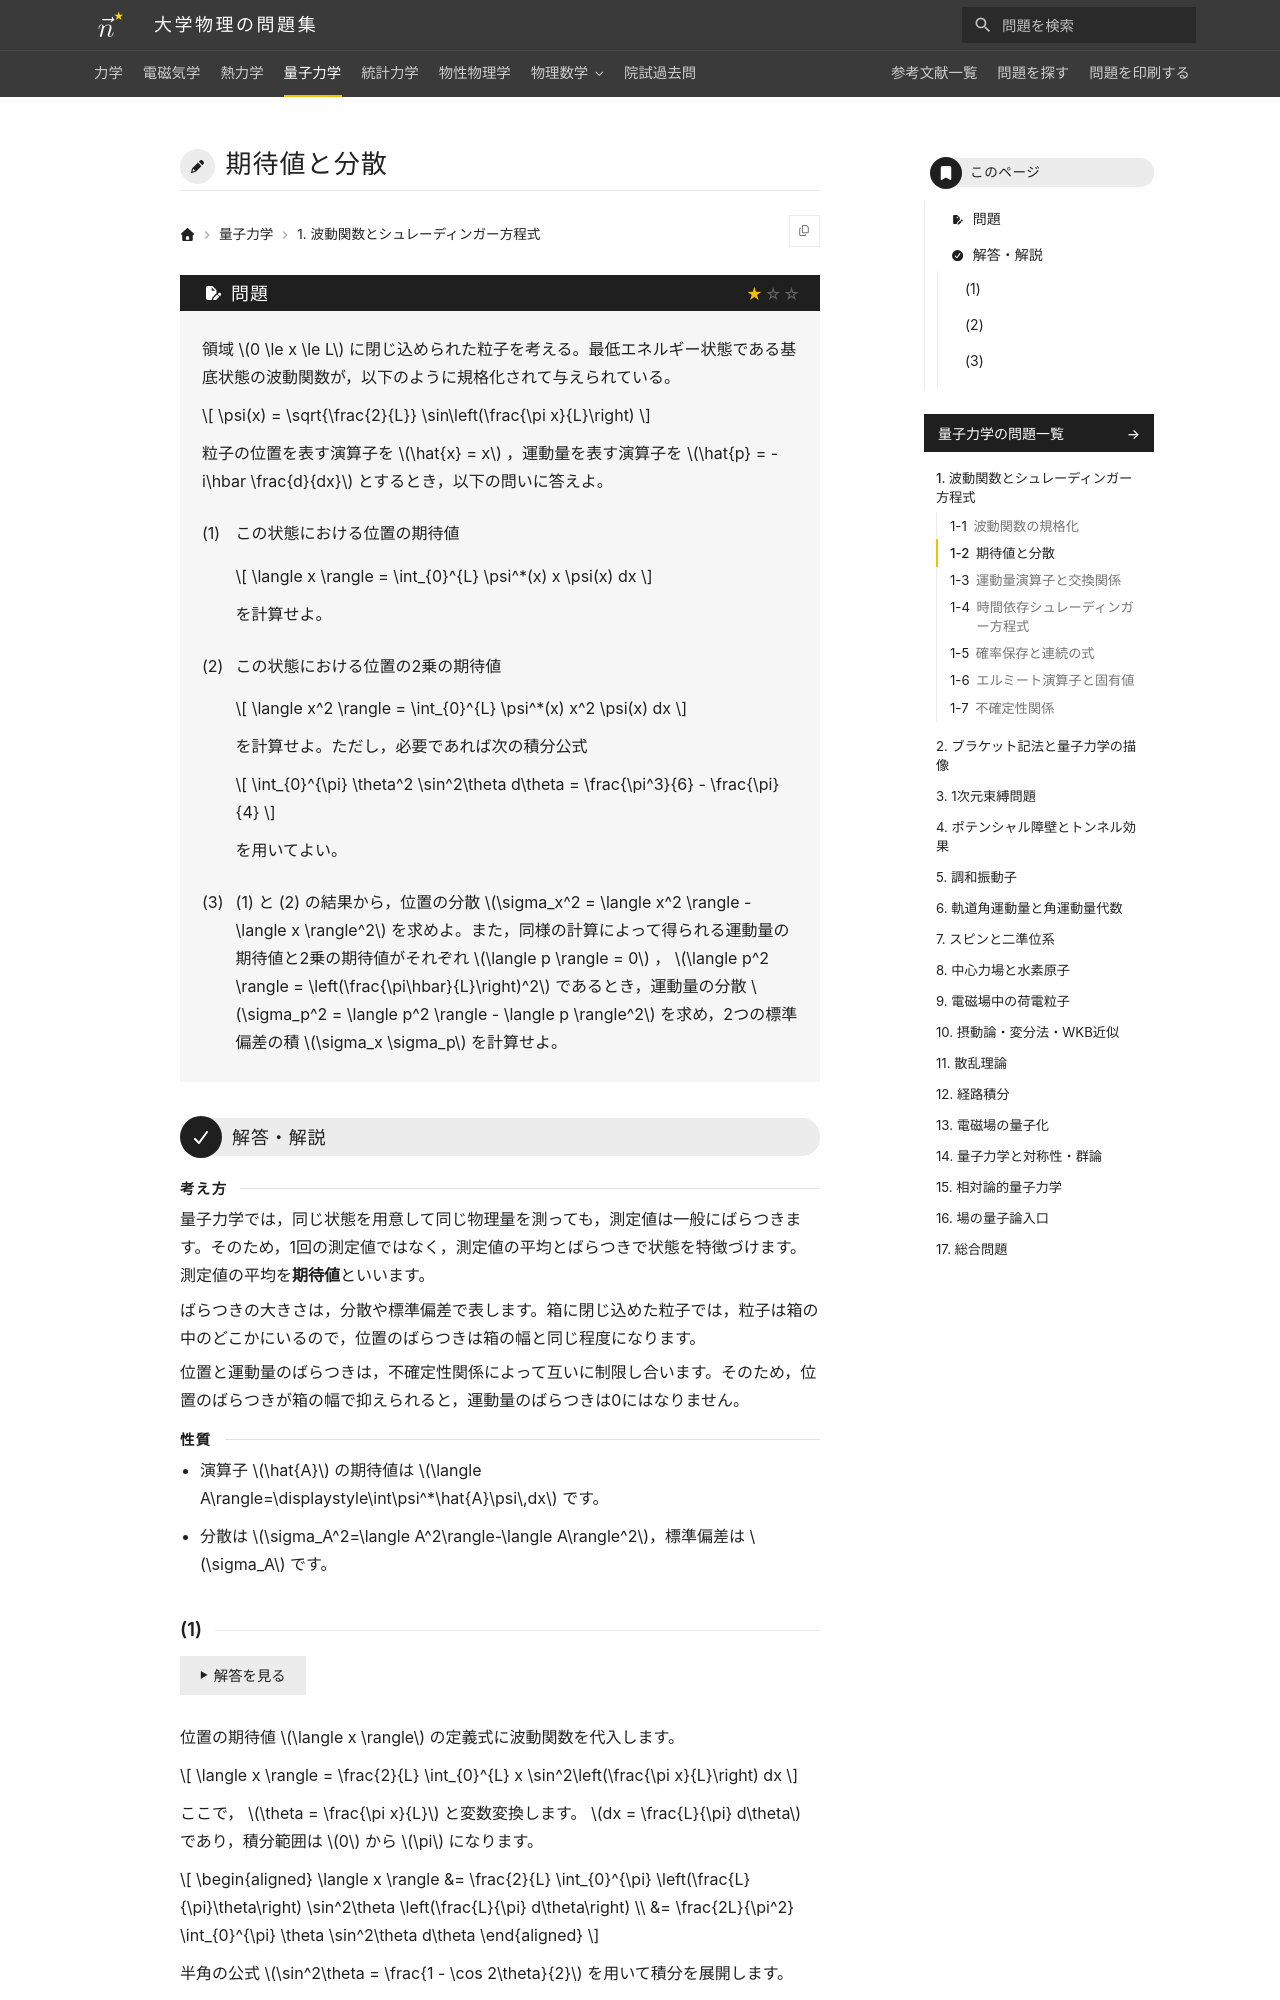

repository: Nanana-2/physics-site · page: 04quantum_mechanics/01/01_020/index.html · generator: mkdocs

---
tags:
  - 基本
---

# 期待値と分散

## 問題
領域 $0 \le x \le L$ に閉じ込められた粒子を考える。最低エネルギー状態である基底状態の波動関数が，以下のように規格化されて与えられている。

$$
\psi(x) = \sqrt{\frac{2}{L}} \sin\left(\frac{\pi x}{L}\right)
$$

粒子の位置を表す演算子を $\hat{x} = x$ ，運動量を表す演算子を $\hat{p} = -i\hbar \frac{d}{dx}$ とするとき，以下の問いに答えよ。

(1) この状態における位置の期待値

$$
\langle x \rangle = \int_{0}^{L} \psi^*(x) x \psi(x) dx
$$

を計算せよ。

(2) この状態における位置の2乗の期待値

$$
\langle x^2 \rangle = \int_{0}^{L} \psi^*(x) x^2 \psi(x) dx
$$

を計算せよ。ただし，必要であれば次の積分公式

$$
\int_{0}^{\pi} \theta^2 \sin^2\theta d\theta = \frac{\pi^3}{6} - \frac{\pi}{4}
$$

を用いてよい。

(3) (1) と (2) の結果から，位置の分散 $\sigma_x^2 = \langle x^2 \rangle - \langle x \rangle^2$ を求めよ。また，同様の計算によって得られる運動量の期待値と2乗の期待値がそれぞれ $\langle p \rangle = 0$ ， $\langle p^2 \rangle = \left(\frac{\pi\hbar}{L}\right)^2$ であるとき，運動量の分散 $\sigma_p^2 = \langle p^2 \rangle - \langle p \rangle^2$ を求め，2つの標準偏差の積 $\sigma_x \sigma_p$ を計算せよ。

---

## 解答・解説

<div class="approach" markdown>
量子力学では，同じ状態を用意して同じ物理量を測っても，測定値は一般にばらつきます。そのため，1回の測定値ではなく，測定値の平均とばらつきで状態を特徴づけます。測定値の平均を**期待値**といいます。

ばらつきの大きさは，分散や標準偏差で表します。箱に閉じ込めた粒子では，粒子は箱の中のどこかにいるので，位置のばらつきは箱の幅と同じ程度になります。

位置と運動量のばらつきは，不確定性関係によって互いに制限し合います。そのため，位置のばらつきが箱の幅で抑えられると，運動量のばらつきは0にはなりません。
</div>

<div class="approach-points" markdown>
- 演算子 $\hat{A}$ の期待値は $\langle A\rangle=\displaystyle\int\psi^*\hat{A}\psi\,dx$ です。
- 分散は $\sigma_A^2=\langle A^2\rangle-\langle A\rangle^2$，標準偏差は $\sigma_A$ です。
</div>
